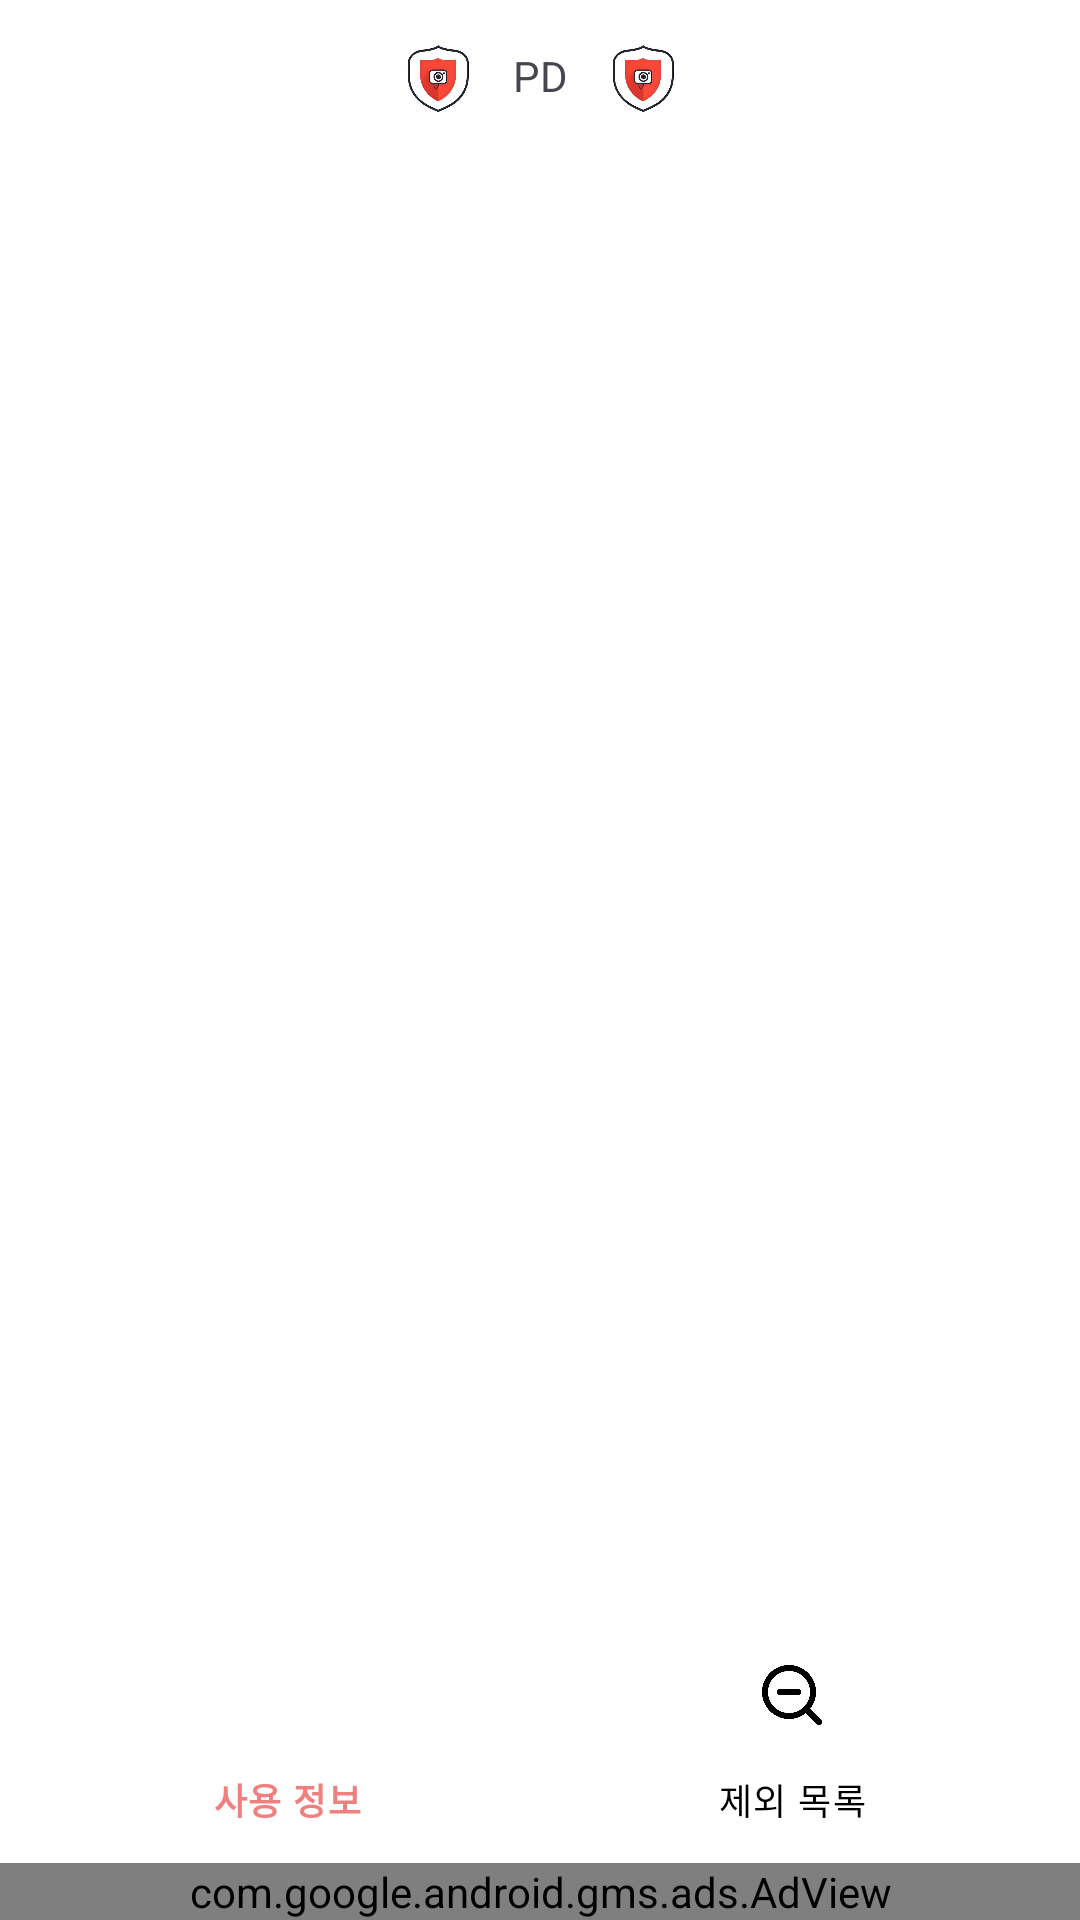

Produce the Android XML layout that renders to this screen, including the resource entries it uses.
<!-- AndroidManifest.xml: application theme Theme.King -->
<!-- res/layout/activity_main.xml -->
<?xml version="1.0" encoding="utf-8"?>
<androidx.constraintlayout.widget.ConstraintLayout xmlns:android="http://schemas.android.com/apk/res/android"
    xmlns:app="http://schemas.android.com/apk/res-auto"
    xmlns:tools="http://schemas.android.com/tools"
    android:layout_width="match_parent"
    android:layout_height="match_parent"
    tools:context=".presentation.ui.main.MainActivity">

    <androidx.constraintlayout.widget.ConstraintLayout
        android:layout_width="match_parent"
        android:layout_height="match_parent"
        android:background="@color/white">

        <androidx.constraintlayout.widget.ConstraintLayout
            android:id="@+id/layoutMainTop"
            android:layout_width="wrap_content"
            android:layout_height="wrap_content"
            app:layout_constraintStart_toStartOf="parent"
            app:layout_constraintEnd_toEndOf="parent"
            app:layout_constraintTop_toTopOf="parent">

            <ImageView
                android:id="@+id/mainTopRight"
                android:layout_width="50dp"
                android:layout_height="50dp"
                android:src="@mipmap/app_icon"
                app:layout_constraintStart_toStartOf="parent"
                app:layout_constraintEnd_toStartOf="@id/mainTitle"
                app:layout_constraintTop_toTopOf="parent"
                app:layout_constraintHorizontal_bias="1"/>

            <TextView
                android:id="@+id/mainTitle"
                android:layout_width="wrap_content"
                android:layout_height="wrap_content"
                android:text="@string/app_name"
                style="@style/Text.Heading1"
                app:layout_constraintStart_toStartOf="parent"
                app:layout_constraintEnd_toEndOf="parent"
                app:layout_constraintTop_toTopOf="parent"
                app:layout_constraintBottom_toBottomOf="parent"/>

            <ImageView
                android:id="@+id/mainTopIconLeft"
                android:layout_width="50dp"
                android:layout_height="50dp"
                android:src="@mipmap/app_icon"
                app:layout_constraintStart_toEndOf="@id/mainTitle"
                app:layout_constraintEnd_toEndOf="parent"
                app:layout_constraintTop_toTopOf="parent"
                app:layout_constraintHorizontal_bias="0"/>

        </androidx.constraintlayout.widget.ConstraintLayout>


        <FrameLayout
            android:id="@+id/mainFragmentContainer"
            android:layout_width="match_parent"
            android:layout_height="0dp"
            app:layout_constraintTop_toBottomOf="@id/layoutMainTop"
            app:layout_constraintBottom_toTopOf="@id/bottomNavi" />

        <com.google.android.material.bottomnavigation.BottomNavigationView
            android:background="@color/white"
            android:layout_width="match_parent"
            android:layout_height="wrap_content"
            android:id="@+id/bottomNavi"
            app:menu="@menu/main_navi"
            app:layout_constraintBottom_toTopOf="@id/admobView"
            app:itemIconTint="@color/color_navi"
            app:itemTextColor="@color/color_navi"/>

        <com.google.android.gms.ads.AdView
            xmlns:ads="http://schemas.android.com/apk/res-auto"
            android:id="@+id/admobView"
            ads:adSize="BANNER"
            ads:adUnitId="@string/ADMOB_UNIT_ID_MAIN_BANNER"
            android:layout_width="match_parent"
            android:layout_height="wrap_content"
            app:layout_constraintBottom_toBottomOf="parent"/>

    </androidx.constraintlayout.widget.ConstraintLayout>

</androidx.constraintlayout.widget.ConstraintLayout>
<!-- resources referenced by this layout -->
<resources>
  <color name="white">#FFFFFFFF</color>
  <!-- mipmap app_icon: jpg bitmap (mipmap-anydpi-v26, 19310 bytes) -->
  <string name="app_name">PD</string>
  <style name="Theme.King" parent="Theme.King.Base" />
  <style name="Theme.King.Base" parent="Theme.Material3.DayNight.NoActionBar">
          <item name="colorPrimary">@color/purple_500</item>
          <item name="colorPrimaryVariant">@color/purple_700</item>
          <item name="colorOnPrimary">@color/white</item>
          <item name="colorSecondary">@color/teal_200</item>
          <item name="colorSecondaryVariant">@color/teal_700</item>
          <item name="colorOnSecondary">@color/black</item>
          <item name="android:statusBarColor">@color/purple_700</item>
          <item name="android:forceDarkAllowed" tools:ignore="NewApi">false</item>
      </style>
  <color name="purple_500">#FF6200EE</color>
  <color name="purple_700">#FF3700B3</color>
  <color name="teal_200">#FF03DAC5</color>
  <color name="teal_700">#FF018786</color>
  <color name="black">#FF000000</color>
</resources>
